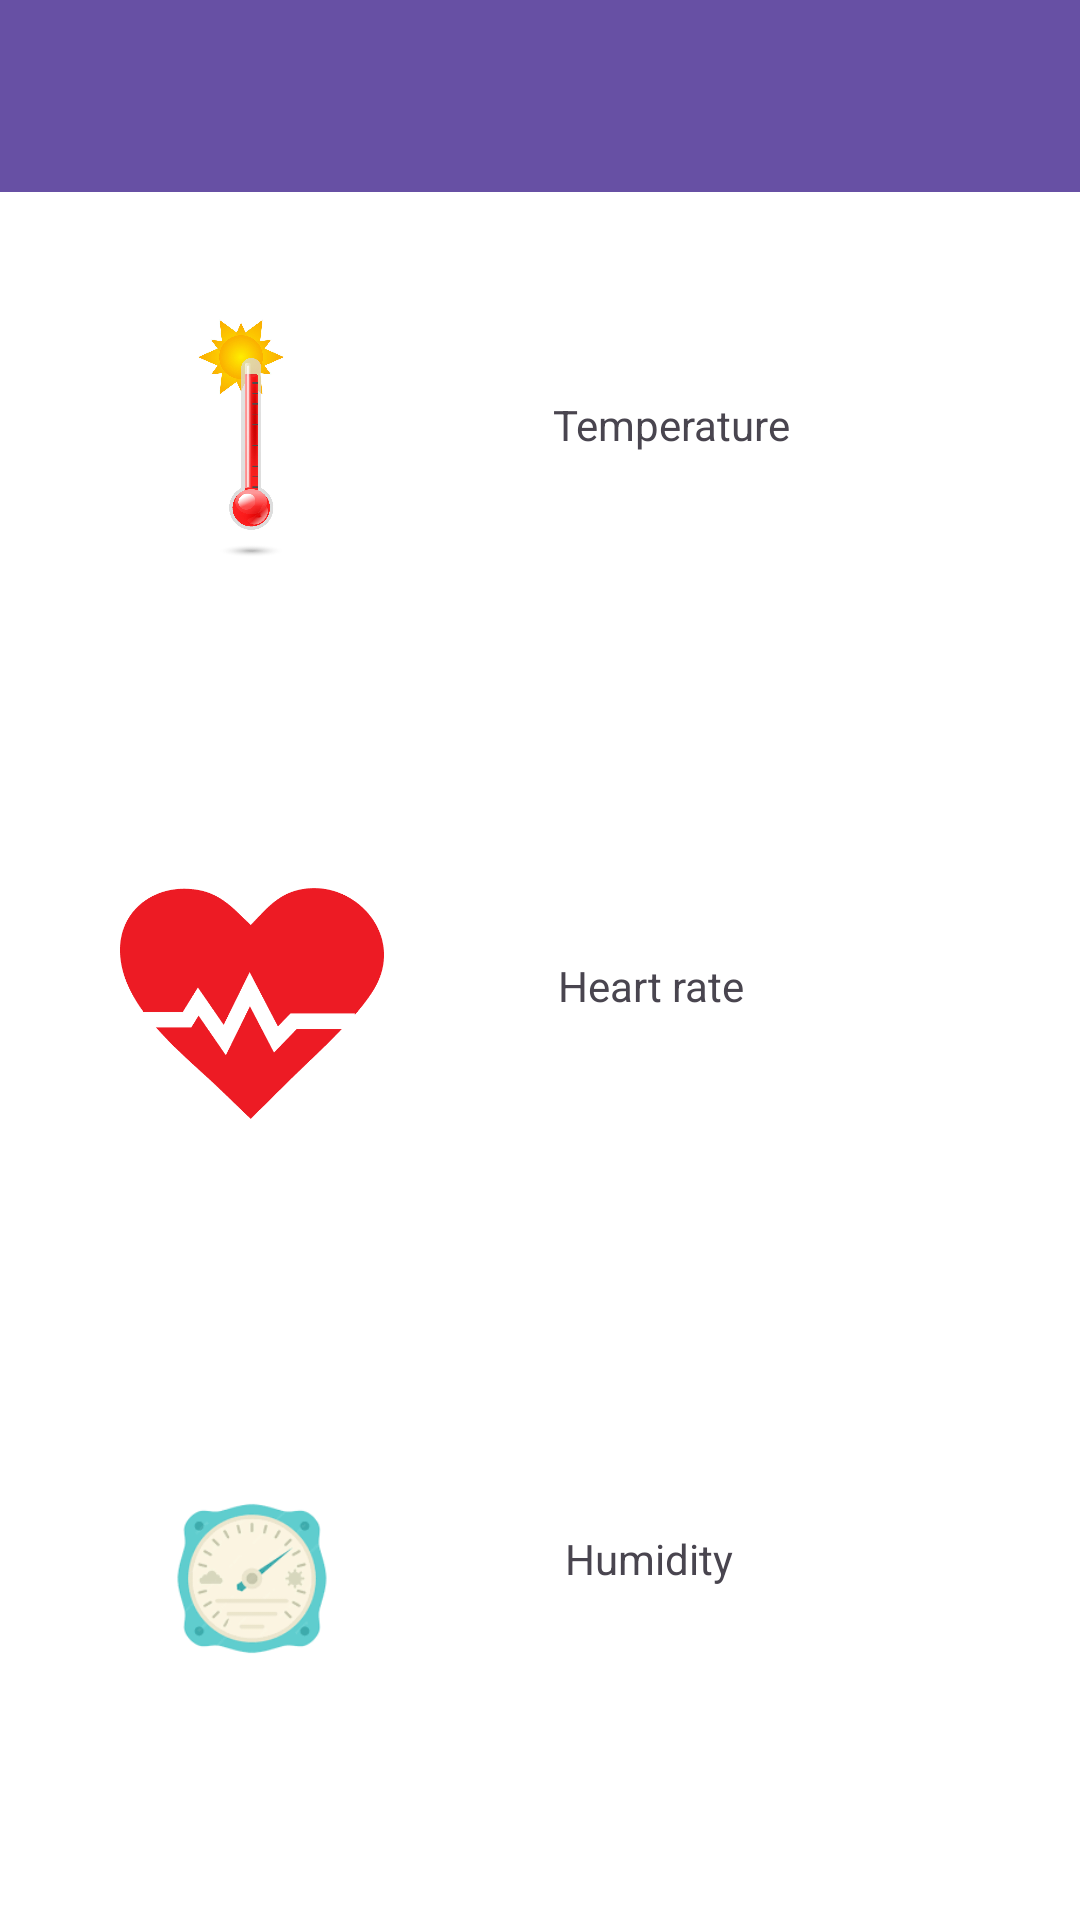

Here is an Android app screen rendered from its layout file. Give the layout XML and the strings, colors and styles it references.
<!-- AndroidManifest.xml: application theme Theme.Monitoring -->
<!-- res/layout/activity_main.xml -->
<?xml version="1.0" encoding="utf-8"?>
<androidx.constraintlayout.widget.ConstraintLayout xmlns:android="http://schemas.android.com/apk/res/android"
    xmlns:app="http://schemas.android.com/apk/res-auto"
    xmlns:tools="http://schemas.android.com/tools"
    android:id="@+id/main"
    android:background="@color/white"
    android:layout_width="match_parent"
    android:layout_height="match_parent"
    tools:context=".MainActivity">

    <com.google.android.material.appbar.AppBarLayout
        android:layout_width="0dp"
        android:layout_height="wrap_content"
        app:layout_constraintEnd_toEndOf="parent"
        app:layout_constraintStart_toStartOf="parent"
        app:layout_constraintTop_toTopOf="parent">

        <androidx.appcompat.widget.Toolbar
            android:id="@+id/toolbar"
            android:layout_width="match_parent"
            android:layout_height="wrap_content"
            android:background="?attr/colorPrimary"
            android:minHeight="?attr/actionBarSize"
            android:theme="?attr/actionBarTheme"
            tools:layout_editor_absoluteX="0dp"
            tools:layout_editor_absoluteY="0dp" />

    </com.google.android.material.appbar.AppBarLayout>

    <ImageView
        android:id="@+id/thermostat"
        android:layout_width="88dp"
        android:layout_height="159dp"
        android:layout_marginStart="40dp"
        android:layout_marginTop="68dp"
        android:background="@color/white"
        app:layout_constraintStart_toStartOf="parent"
        app:layout_constraintTop_toTopOf="parent"
        app:srcCompat="@drawable/temp" />

    <TextView
        android:id="@+id/temperature"
        android:layout_width="wrap_content"
        android:layout_height="wrap_content"
        android:layout_marginTop="132dp"
        android:text="Temperature"
        app:layout_constraintEnd_toEndOf="parent"
        app:layout_constraintHorizontal_bias="0.369"
        app:layout_constraintStart_toEndOf="@+id/thermostat"
        app:layout_constraintTop_toTopOf="parent" />

    <ImageView
        android:background="@color/white"
        android:id="@+id/heartRate"
        android:layout_width="88dp"
        android:layout_height="159dp"
        android:layout_marginStart="40dp"
        android:layout_marginTop="28dp"
        app:layout_constraintStart_toStartOf="parent"
        app:layout_constraintTop_toBottomOf="@+id/thermostat"
        app:srcCompat="@drawable/heartratesensor" />

    <TextView
        android:id="@+id/bpm"
        android:layout_width="wrap_content"
        android:layout_height="wrap_content"
        android:layout_marginTop="168dp"
        android:text="Heart rate"
        app:layout_constraintEnd_toEndOf="parent"
        app:layout_constraintHorizontal_bias="0.342"
        app:layout_constraintStart_toEndOf="@+id/heartRate"
        app:layout_constraintTop_toBottomOf="@+id/temperature" />

    <ImageView
        android:background="@color/white"
        android:id="@+id/humidity"
        android:layout_width="88dp"
        android:layout_height="159dp"
        android:layout_marginStart="40dp"
        android:layout_marginTop="32dp"
        app:layout_constraintBottom_toBottomOf="parent"
        app:layout_constraintStart_toStartOf="parent"
        app:layout_constraintTop_toBottomOf="@+id/heartRate"
        app:layout_constraintVertical_bias="0.019"
        app:srcCompat="@drawable/images" />

    <TextView
        android:id="@+id/humidity_value"
        android:layout_width="wrap_content"
        android:layout_height="wrap_content"
        android:layout_marginTop="172dp"
        android:text="Humidity"
        app:layout_constraintEnd_toEndOf="parent"
        app:layout_constraintHorizontal_bias="0.342"
        app:layout_constraintStart_toEndOf="@+id/humidity"
        app:layout_constraintTop_toBottomOf="@+id/bpm" />

    <Button
        android:id="@+id/refresh"
        android:layout_width="wrap_content"
        android:layout_height="wrap_content"
        android:layout_marginTop="128dp"
        android:text="Refresh"
        app:layout_constraintBottom_toBottomOf="parent"
        app:layout_constraintEnd_toEndOf="parent"
        app:layout_constraintStart_toStartOf="parent"
        app:layout_constraintTop_toBottomOf="@+id/humidity_value"
        app:layout_constraintVertical_bias="0.0" />

</androidx.constraintlayout.widget.ConstraintLayout>
<!-- resources referenced by this layout -->
<resources>
  <!-- drawable heartratesensor: png bitmap (drawable, 3049 bytes) -->
  <!-- drawable images: png bitmap (drawable, 4656 bytes) -->
  <!-- drawable temp: jpg bitmap (drawable, 170269 bytes) -->
  <style name="Theme.Monitoring" parent="Base.Theme.Monitoring" />
  <style name="Base.Theme.Monitoring" parent="Theme.Material3.DayNight.NoActionBar">
          
          
      </style>
  <!-- not gathered from this repository: default colours our renderer supplied (Android Studio template values) -->
  <color name="white">#FFFFFFFF</color>
</resources>
